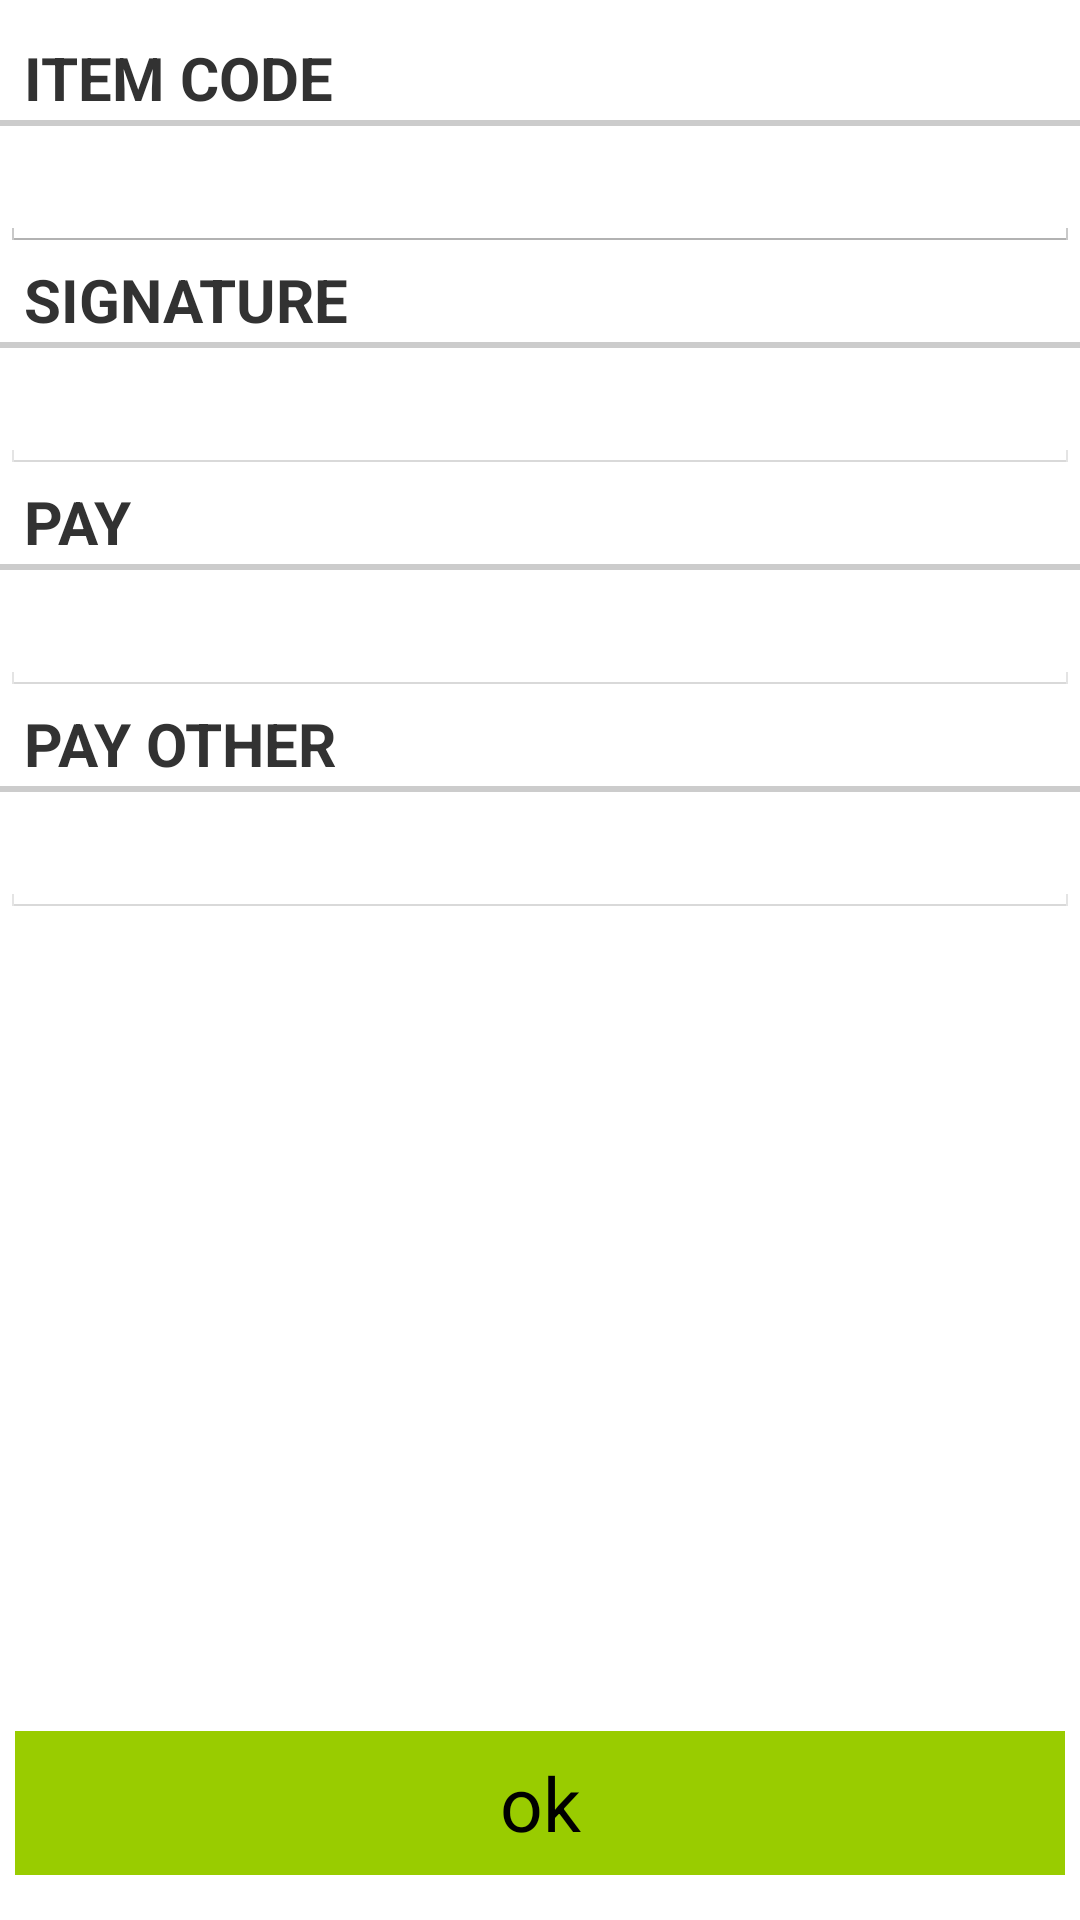

Write the Android layout XML for this screen, with the resource values it uses.
<!-- AndroidManifest.xml: application theme AppTheme -->
<!-- res/layout/fragment_package_signature.xml -->
<?xml version="1.0" encoding="utf-8"?>
<FrameLayout xmlns:android="http://schemas.android.com/apk/res/android"
             android:layout_width="match_parent"
             android:layout_height="match_parent"
             android:orientation="vertical">

    <include layout="@layout/ok_button"/>

    <LinearLayout xmlns:android="http://schemas.android.com/apk/res/android"
                  android:layout_width="match_parent"
                  android:layout_height="match_parent"
                  android:orientation="vertical">

        <TextView
            style="?android:listSeparatorTextViewStyle"
            android:layout_width="match_parent"
            android:layout_height="wrap_content"
            android:layout_marginTop="10dp"
            android:text="@string/title_item_code"
            android:textSize="@dimen/title_text_size_02"/>

        <EditText
            android:id="@+id/item_code"
            android:layout_width="match_parent"
            android:layout_height="wrap_content"
            android:inputType="number"
            android:textSize="@dimen/title_text_size_02"/>


        <TextView
            style="?android:listSeparatorTextViewStyle"
            android:layout_width="match_parent"
            android:layout_height="wrap_content"
            android:text="@string/title_signature"
            android:textSize="@dimen/title_text_size_02"/>


        <EditText
            android:id="@+id/signature"
            android:layout_width="match_parent"
            android:layout_height="wrap_content"
            android:enabled="false"
            android:inputType="text"
            android:textSize="@dimen/title_text_size_02"/>

        <TextView
            style="?android:listSeparatorTextViewStyle"
            android:layout_width="match_parent"
            android:layout_height="wrap_content"
            android:text="@string/title_pay"
            android:textSize="@dimen/title_text_size_02"/>

        <EditText
            android:id="@+id/pay"
            android:layout_width="match_parent"
            android:layout_height="wrap_content"
            android:enabled="false"
            android:inputType="numberDecimal"
            android:textSize="@dimen/title_text_size_02"/>

        <TextView
            style="?android:listSeparatorTextViewStyle"
            android:layout_width="match_parent"
            android:layout_height="wrap_content"
            android:text="@string/title_pay_other"
            android:textSize="@dimen/title_text_size_02"/>

        <EditText
            android:id="@+id/pay_other"
            android:layout_width="match_parent"
            android:layout_height="wrap_content"
            android:enabled="false"
            android:inputType="numberDecimal"
            android:textSize="@dimen/title_text_size_02"/>
    </LinearLayout>
</FrameLayout>
<!-- res/layout/ok_button.xml (included above) -->
<?xml version="1.0" encoding="utf-8"?>
<LinearLayout
    xmlns:android="http://schemas.android.com/apk/res/android"
    android:layout_width="match_parent"
    android:layout_height="match_parent">

    <Button
        android:id="@+id/button_ok"
        style="@style/okButton"
        android:layout_gravity="bottom"/>
</LinearLayout>
<!-- resources referenced by this layout -->
<resources>
  <dimen name="title_text_size_02">20dp</dimen>
  <string name="title_item_code">item code</string>
  <string name="title_pay">pay</string>
  <string name="title_pay_other">pay other</string>
  <string name="title_signature">signature</string>
  <style name="okButton">
          <item name="android:layout_width">match_parent</item>
          <item name="android:layout_height">wrap_content</item>
          <item name="android:text">@string/button_ok</item>
          <item name="android:layout_margin">5dp</item>
          <item name="android:textSize">25dp</item>
          <item name="android:background">@android:color/holo_green_light</item>
      </style>
  <style name="AppTheme" parent="android:Theme.Holo.Light.DarkActionBar">
          
          <item name="colorPrimary">@color/colorPrimary</item>
          <item name="colorPrimaryDark">@color/colorPrimaryDark</item>
          <item name="colorAccent">@color/colorAccent</item>
      </style>
  <string name="button_ok">ok</string>
  <color name="colorPrimary">#3F51B5</color>
  <color name="colorPrimaryDark">#303F9F</color>
  <color name="colorAccent">#FF4081</color>
</resources>
